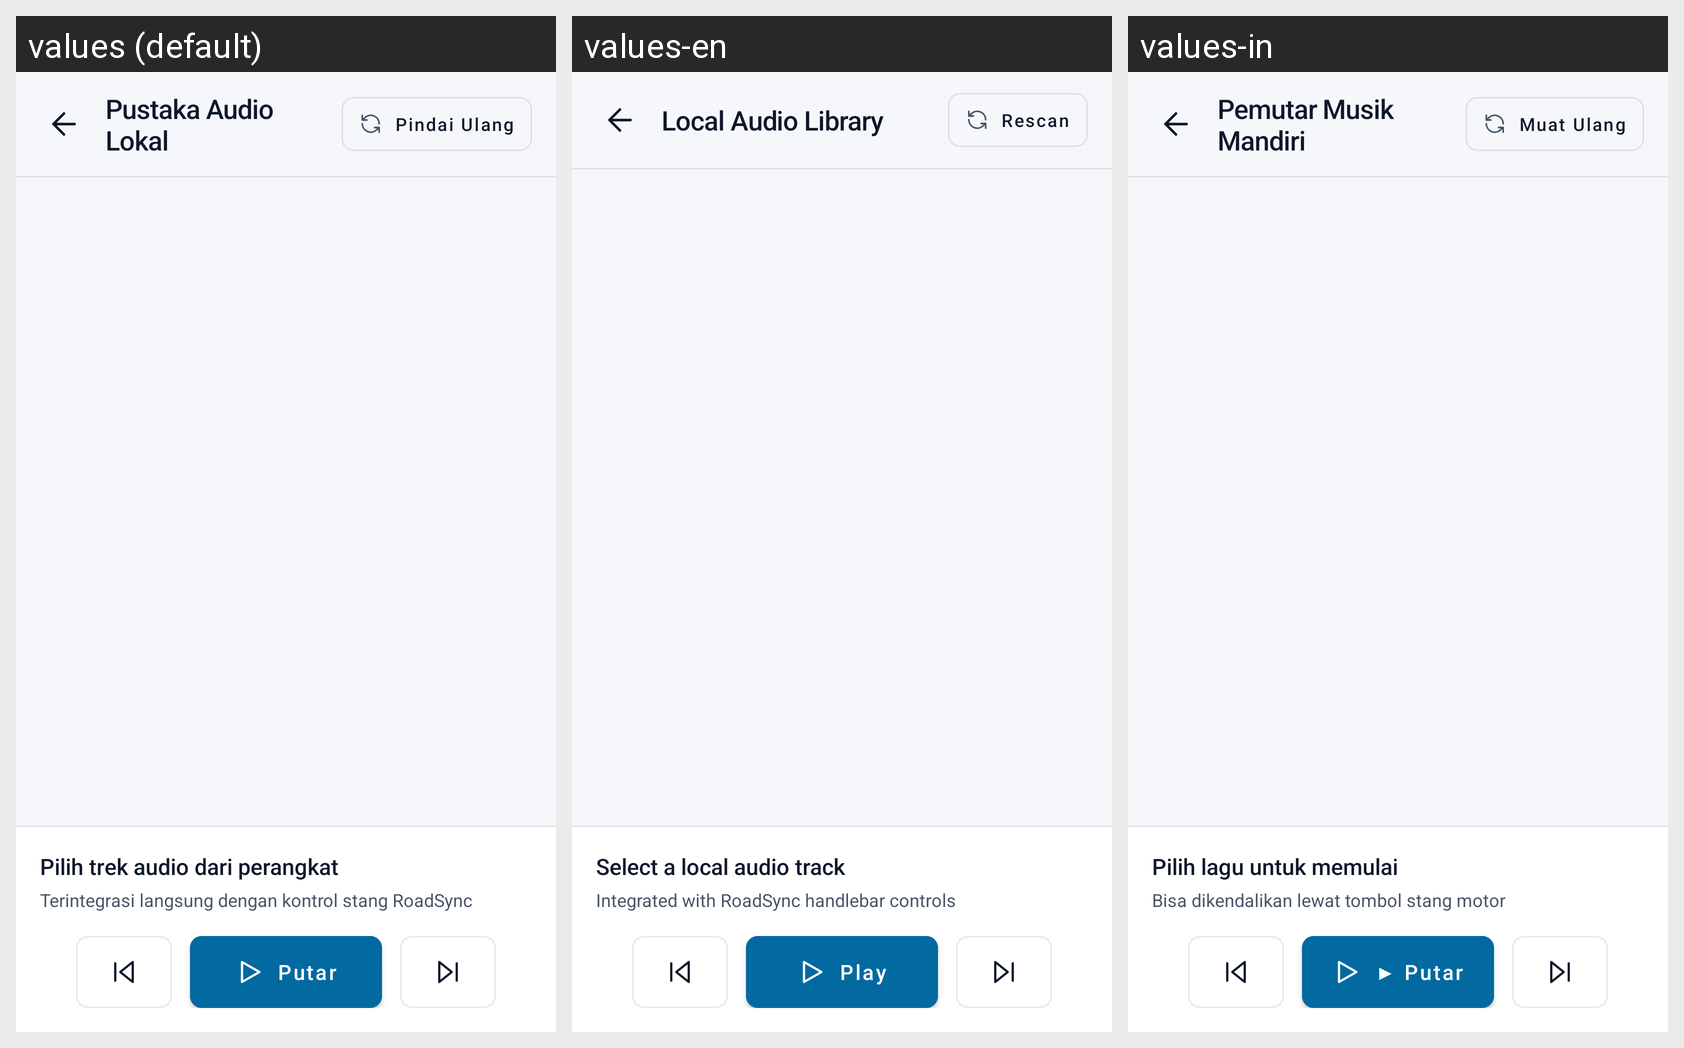

The same Android screen rendered under several of its app's locales, left to right. List the strings drawn on it with the default value and each locale's translation.
Android screen res/layout/activity_music.xml rendered under 3 locales, left to right: values (default), values-en, values-in. Device: Nexus 5 (rendered at 1080×1920; each locale shown at half size, 540×960, under a caption strip naming it); theme Theme.MotoCompanion.
Strings drawn on this screen, with the default value and each locale's value (text and hints the layout hard-codes, and strings that could not be matched under every locale, appear in the picture but are not listed):

music_title
  values: Pustaka Audio Lokal
  values-en: Local Audio Library
  values-in: Pemutar Musik Mandiri

music_reload
  values: Pindai Ulang
  values-en: Rescan
  values-in: Muat Ulang

music_select_track
  values: Pilih trek audio dari perangkat
  values-en: Select a local audio track
  values-in: Pilih lagu untuk memulai

music_handlebar_hint
  values: Terintegrasi langsung dengan kontrol stang RoadSync
  values-en: Integrated with RoadSync handlebar controls
  values-in: Bisa dikendalikan lewat tombol stang motor

btn_play
  values: Putar
  values-en: Play
  values-in: ▶ Putar
